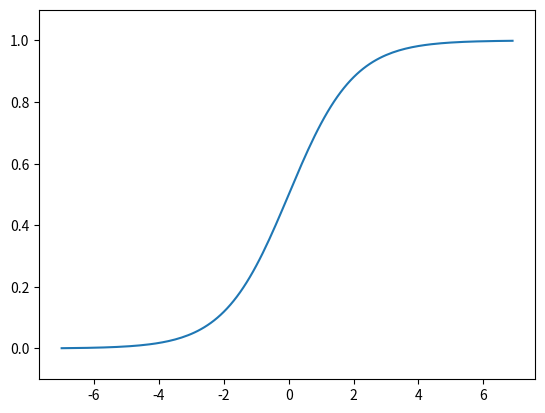

Write the Python code that produced this figure.
import numpy as np
import matplotlib.pyplot as plt


def sigmoid(x: np.ndarray) -> np.ndarray:
  return 1 / (1 + np.exp(-x))


if __name__ == '__main__':
  x: np.ndarray = np.arange(-7, 7, 0.1)
  y = sigmoid(x)
  plt.plot(x, y)
  plt.ylim(-0.1, 1.1)
  plt.show()
